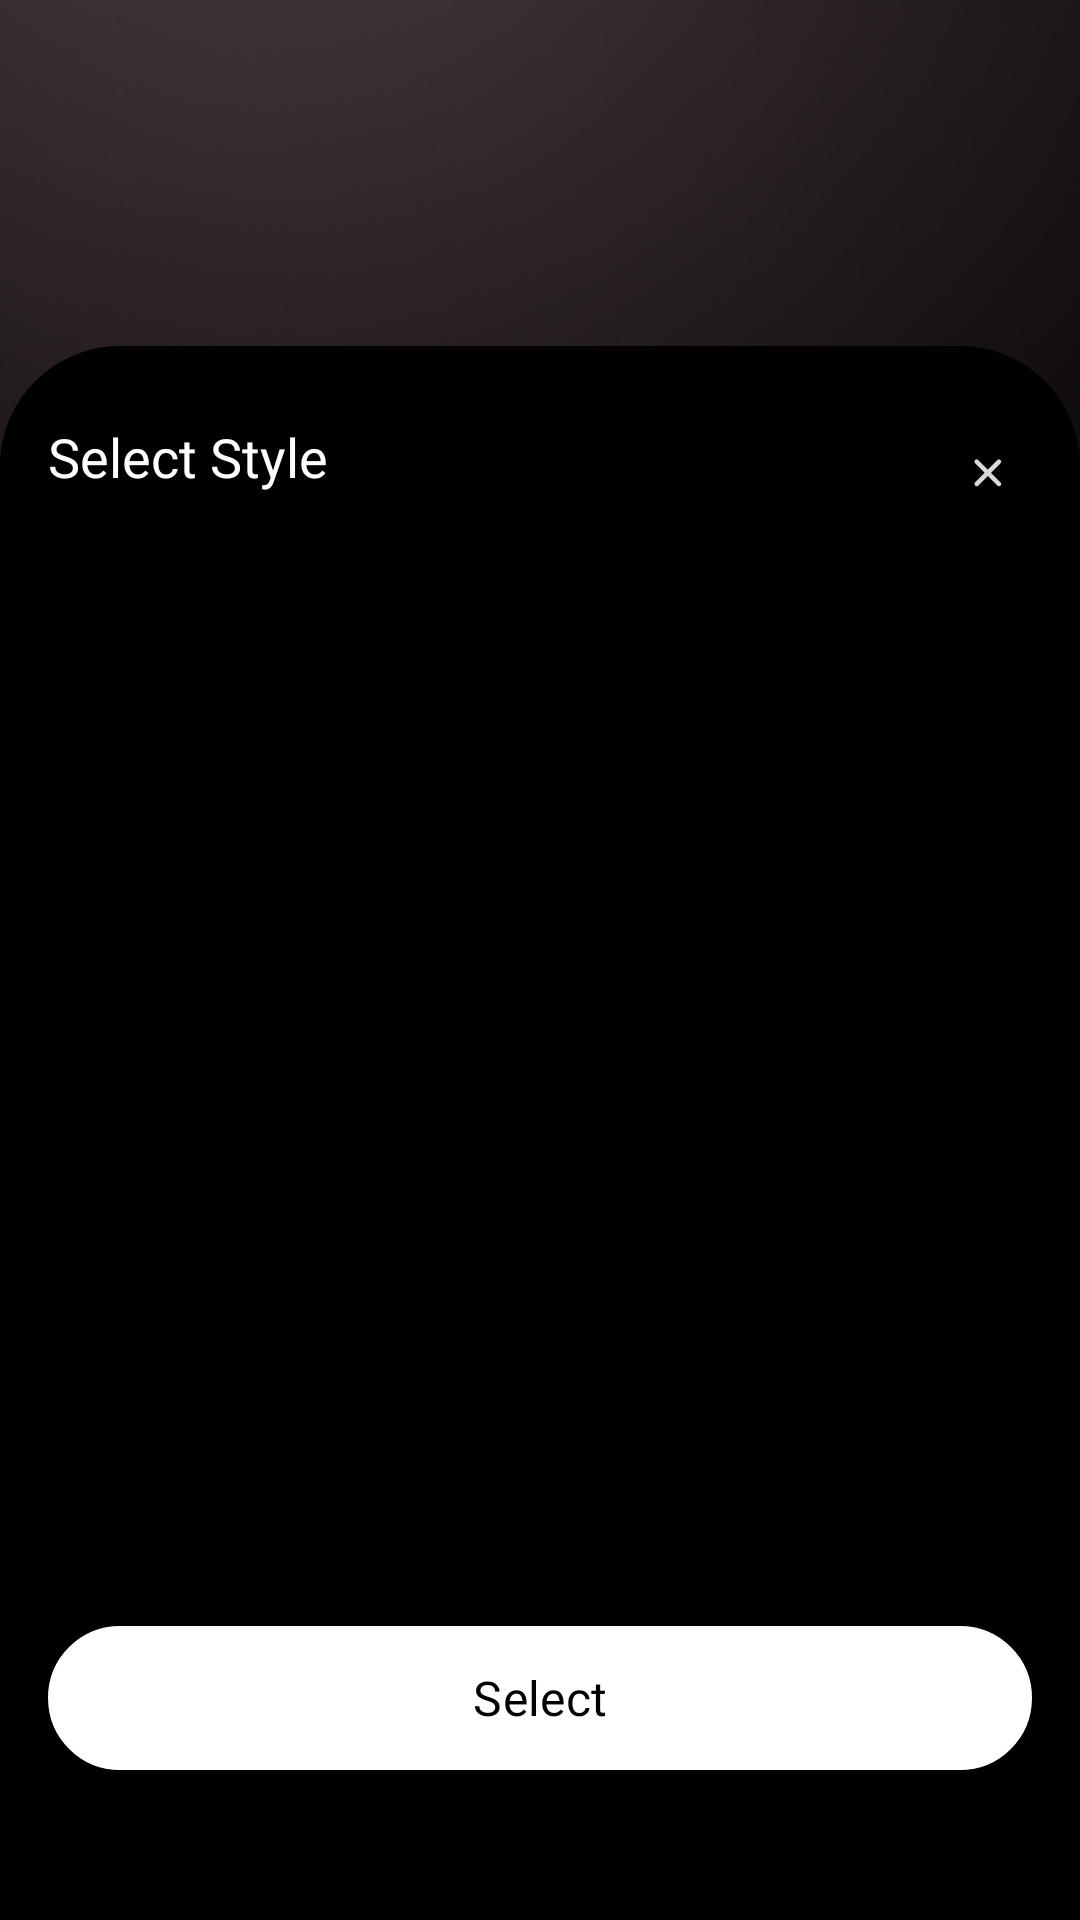

Write the Android layout XML for this screen, with the resource values it uses.
<!-- AndroidManifest.xml: application theme Theme.Artai -->
<!-- res/layout/fragment_art_style.xml -->
<?xml version="1.0" encoding="utf-8"?>
<layout xmlns:android="http://schemas.android.com/apk/res/android"
    xmlns:app="http://schemas.android.com/apk/res-auto"
    xmlns:tools="http://schemas.android.com/tools">

    <androidx.constraintlayout.widget.ConstraintLayout
        android:id="@+id/container"
        android:layout_width="match_parent"
        android:layout_height="match_parent"
        android:background="@color/black">

        <androidx.constraintlayout.widget.ConstraintLayout
            android:layout_width="match_parent"
            android:layout_height="match_parent"
            android:background="@drawable/bg_home">

            <androidx.constraintlayout.widget.Guideline
                android:id="@+id/gl_top"
                android:layout_width="match_parent"
                android:layout_height="wrap_content"
                android:orientation="horizontal"
                app:layout_constraintGuide_percent="0.18" />

            <androidx.constraintlayout.widget.ConstraintLayout
                android:layout_width="match_parent"
                android:layout_height="0dp"
                android:layout_gravity="bottom"
                android:background="@drawable/bg_black"
                app:layout_constraintBottom_toBottomOf="parent"
                app:layout_constraintEnd_toEndOf="parent"
                app:layout_constraintStart_toStartOf="parent"
                app:layout_constraintTop_toBottomOf="@+id/gl_top">

                <androidx.constraintlayout.widget.Guideline
                    android:id="@+id/gl_bottom"
                    android:layout_width="match_parent"
                    android:layout_height="wrap_content"
                    android:orientation="horizontal"
                    app:layout_constraintGuide_percent="0.001" />

                <androidx.constraintlayout.widget.ConstraintLayout
                    android:layout_width="match_parent"
                    android:layout_height="0dp"
                    android:layout_gravity="bottom"
                    android:background="@drawable/bg_black"
                    app:layout_constraintBottom_toBottomOf="parent"
                    app:layout_constraintEnd_toEndOf="parent"
                    app:layout_constraintStart_toStartOf="parent"
                    app:layout_constraintTop_toBottomOf="@+id/gl_bottom">

                    <androidx.appcompat.widget.AppCompatTextView
                        android:id="@+id/tv_art_style_title"
                        android:layout_width="0dp"
                        android:layout_height="wrap_content"
                        android:layout_marginStart="@dimen/margin_16"
                        android:layout_marginTop="@dimen/margin_24"
                        android:fontFamily="@font/nunito_bold"
                        android:gravity="center"
                        android:text="Select Style"
                        android:textAllCaps="false"
                        android:textColor="@color/white"
                        android:textSize="@dimen/text_size_18"
                        app:layout_constraintBottom_toTopOf="@+id/rv_art_style"
                        app:layout_constraintStart_toStartOf="parent"
                        app:layout_constraintTop_toTopOf="parent" />

                    <androidx.appcompat.widget.AppCompatImageView
                        android:id="@+id/iv_right"
                        android:layout_width="30dp"
                        android:layout_height="30dp"
                        android:layout_marginTop="@dimen/margin_24"
                        android:layout_marginEnd="@dimen/margin_16"
                        android:src="@drawable/ic_exit"
                        app:layout_constraintBottom_toTopOf="@+id/rv_art_style"
                        app:layout_constraintEnd_toEndOf="parent"
                        app:layout_constraintTop_toTopOf="parent" />


                    <androidx.recyclerview.widget.RecyclerView
                        android:id="@+id/rv_art_style"
                        android:layout_width="0dp"
                        android:layout_height="0dp"
                        android:layout_marginStart="@dimen/margin_16"
                        android:layout_marginTop="@dimen/margin_10"
                        android:layout_marginEnd="@dimen/margin_16"
                        android:layout_marginBottom="@dimen/margin_10"
                        app:layoutManager="androidx.recyclerview.widget.GridLayoutManager"
                        app:layout_constraintBottom_toTopOf="@+id/button_continue"
                        app:layout_constraintEnd_toEndOf="parent"
                        app:layout_constraintStart_toStartOf="parent"
                        app:layout_constraintTop_toBottomOf="@+id/tv_art_style_title"
                        app:layout_constraintVertical_bias="0"
                        app:spanCount="3"
                        tools:listitem="@layout/item_art_style" />

                    <com.google.android.material.button.MaterialButton
                        android:id="@+id/button_continue"
                        android:layout_width="match_parent"
                        android:layout_height="wrap_content"
                        android:layout_marginHorizontal="16dp"
                        android:layout_marginTop="@dimen/margin_10"
                        android:layout_marginBottom="@dimen/margin_50"
                        android:background="@drawable/bg_select"
                        android:fontFamily="@font/nunito_bold"
                        android:text="Select"
                        android:textAllCaps="false"
                        android:textColor="@color/black"
                        android:textSize="@dimen/text_size_16"
                        app:backgroundTint="@null"
                        app:cornerRadius="20dp"
                        app:layout_constraintBottom_toBottomOf="parent"
                        app:layout_constraintEnd_toEndOf="parent"
                        app:layout_constraintStart_toStartOf="parent"
                        app:layout_constraintTop_toBottomOf="@+id/rv_art_style" />
                </androidx.constraintlayout.widget.ConstraintLayout>
            </androidx.constraintlayout.widget.ConstraintLayout>

        </androidx.constraintlayout.widget.ConstraintLayout>
    </androidx.constraintlayout.widget.ConstraintLayout>

</layout>
<!-- res/layout/item_art_style.xml (included above) -->
<?xml version="1.0" encoding="utf-8"?>
<layout xmlns:android="http://schemas.android.com/apk/res/android"
    xmlns:app="http://schemas.android.com/apk/res-auto"
    xmlns:tools="http://schemas.android.com/tools">

    <data>

        <variable
            name="item"
            type="com.hc.artai.data.model.ArtStyleModel" />
    </data>

    <androidx.constraintlayout.widget.ConstraintLayout
        android:id="@+id/ll_art_item"
        android:layout_width="match_parent"
        android:layout_height="wrap_content"
        android:layout_marginEnd="5dp"
        android:layout_marginTop="13dp"
        android:gravity="center"
        android:orientation="vertical">

        <com.makeramen.roundedimageview.RoundedImageView
            android:id="@+id/iv_art_image"
            imageUrl="@{item.filter}"
            android:layout_width="0dp"
            android:layout_height="0dp"
            android:scaleType="fitXY"
            android:padding="3dp"
            app:layout_constraintBottom_toTopOf="@+id/tv_item_name"
            app:layout_constraintDimensionRatio="1:1"
            app:layout_constraintEnd_toEndOf="parent"
            app:layout_constraintStart_toStartOf="parent"
            app:layout_constraintTop_toTopOf="parent"
            app:riv_corner_radius="16dp"
            tools:src="@drawable/img_digital_art" />

        <androidx.appcompat.widget.LinearLayoutCompat
            android:id="@+id/ll_selected_bg"
            android:layout_width="0dp"
            android:layout_height="0dp"
            android:layout_centerInParent="true"
            android:background="@drawable/bg_transparent_item"
            android:gravity="center"
            android:visibility="gone"
            app:layout_constraintBottom_toBottomOf="@+id/iv_art_image"
            app:layout_constraintDimensionRatio="1:1"
            app:layout_constraintEnd_toEndOf="@+id/iv_art_image"
            app:layout_constraintStart_toStartOf="@+id/iv_art_image"
            app:layout_constraintTop_toTopOf="@+id/iv_art_image"
            tools:visibility="visible">

            <androidx.appcompat.widget.AppCompatImageView
                android:id="@+id/iv_selected_icon"
                android:layout_width="wrap_content"
                android:layout_height="wrap_content" />

        </androidx.appcompat.widget.LinearLayoutCompat>

        <androidx.appcompat.widget.AppCompatTextView
            android:id="@+id/tv_item_name"
            android:layout_width="0dp"
            android:layout_height="wrap_content"
            android:layout_below="@+id/iv_art_image"
            android:layout_gravity="center"
            android:autoSizeMaxTextSize="@dimen/text_size_14"
            android:autoSizeMinTextSize="@dimen/text_size_12"
            android:autoSizeTextType="uniform"
            android:fontFamily="@font/nunito_bold"
            android:layout_marginTop="7dp"
            android:gravity="center"
            android:text="@{item.name}"
            android:textAllCaps="false"
            android:textColor="@color/white"
            android:textSize="@dimen/text_size_13"
            app:layout_constraintTop_toBottomOf="@+id/iv_art_image"
            app:layout_constraintBottom_toBottomOf="parent"
            app:layout_constraintEnd_toEndOf="parent"
            app:layout_constraintStart_toStartOf="parent"
            tools:text="Digital Art" />

    </androidx.constraintlayout.widget.ConstraintLayout>

</layout>
<!-- resources referenced by this layout -->
<resources>
  <color name="black">#FF000000</color>
  <color name="white">#FFFFFFFF</color>
  <dimen name="margin_10">10dp</dimen>
  <dimen name="margin_16">16dp</dimen>
  <dimen name="margin_24">24dp</dimen>
  <dimen name="margin_50">50dp</dimen>
  <dimen name="text_size_12">12sp</dimen>
  <dimen name="text_size_13">13sp</dimen>
  <dimen name="text_size_14">14sp</dimen>
  <dimen name="text_size_16">16sp</dimen>
  <dimen name="text_size_18">18sp</dimen>
  <!-- drawable bg_black (drawable) -->
  <?xml version="1.0" encoding="utf-8"?>
  <shape xmlns:android="http://schemas.android.com/apk/res/android"
      android:shape="rectangle">
      <corners
          android:topLeftRadius="40dp"
          android:topRightRadius="40dp" />
      <solid android:color="@color/black" />
  
  </shape>
  <!-- drawable bg_home: png bitmap (drawable, 373471 bytes) -->
  <!-- drawable bg_select (drawable) -->
  <?xml version="1.0" encoding="utf-8"?>
  <selector xmlns:android="http://schemas.android.com/apk/res/android">
      <item>
          <shape android:shape="rectangle">
              <solid android:color="#ffffff"/>
              <corners android:radius="39dp"/>
              <stroke android:color="#ffffff"
                  android:width="1dp"/>
          </shape>
      </item>
  </selector>
  <!-- drawable bg_transparent_item (drawable) -->
  <?xml version="1.0" encoding="utf-8"?>
  <selector xmlns:android="http://schemas.android.com/apk/res/android">
      <item>
          <shape android:shape="rectangle">
              <solid android:color="@color/black_transparent"/>
              <corners android:radius="16dp"/>
              <stroke android:width="2dp"
                  android:color="@color/purple"/>
          </shape>
      </item>
  </selector>
  <!-- drawable ic_exit (drawable) -->
  <vector xmlns:android="http://schemas.android.com/apk/res/android"
      android:width="28dp"
      android:height="28dp"
      android:viewportWidth="28"
      android:viewportHeight="28">
    <path
        android:pathData="M14,14m-14,0a14,14 0,1 1,28 0a14,14 0,1 1,-28 0"
        android:strokeAlpha="0.2"
        android:fillColor="#000000"
        android:fillAlpha="0.2"/>
    <path
        android:pathData="M10.295,10.295L10.295,10.295A0.7,0.7 90,0 1,11.285 10.295L18.215,17.225A0.7,0.7 90,0 1,18.215 18.215L18.215,18.215A0.7,0.7 90,0 1,17.225 18.215L10.295,11.285A0.7,0.7 90,0 1,10.295 10.295z"
        android:fillColor="#D9D9D9"/>
    <path
        android:pathData="M18.215,10.295L18.215,10.295A0.7,0.7 0,0 0,17.225 10.295L10.295,17.225A0.7,0.7 0,0 0,10.295 18.215L10.295,18.215A0.7,0.7 90,0 0,11.285 18.215L18.215,11.285A0.7,0.7 0,0 0,18.215 10.295z"
        android:fillColor="#D9D9D9"/>
  </vector>
  <!-- drawable img_digital_art: png bitmap (drawable, 19818 bytes) -->
  <style name="Theme.Artai" parent="Base.Theme.Artai" />
  <color name="black_transparent">#7A000000</color>
  <color name="purple">#6949FF</color>
  <style name="Base.Theme.Artai" parent="Theme.Material3.DayNight.NoActionBar">
          
          
          <item name="android:forceDarkAllowed" tools:targetApi="q">false</item>
      </style>
</resources>
